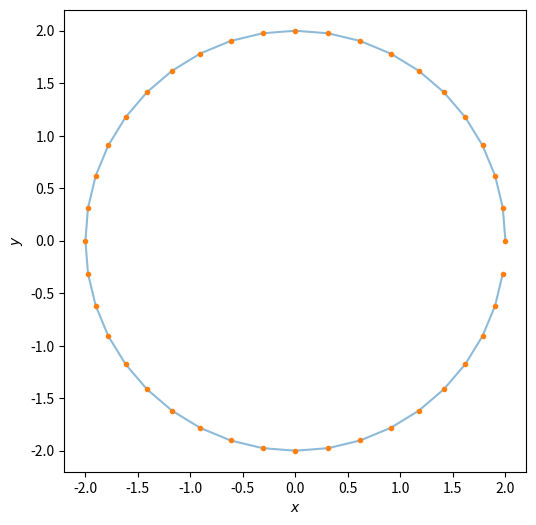

Python code for this plot:
import math
import matplotlib.pyplot as plt


def main():

    n_samples = 40
    radius = 2.0

    # parameterize the curve
    ts = tuple(range(n_samples))

    # creates ts = (0, 1, 2, 3, 4, 5, 6, 7, 8, 9, 10, 11, 12, 13, 14, 15, 16, 17, 18, 19, 20, 21, 22, 23, 24, 25, 26, 27, 28, 29, 30, 31, 32, 33, 34, 35, 36, 37, 38, 39

    # create x and y points
    xs = [radius * math.cos(2.0 * math.pi * t / n_samples) for t in ts]
    ys = [radius * math.sin(2.0 * math.pi * t / n_samples) for t in ts]

    s = 6.0  # 6.0 inches
    fig = plt.figure(figsize=(s, s))

    ax = fig.gca()

    ax.plot(xs, ys, "-", alpha=0.5)  # show boundary as a continuous connected line
    ax.plot(xs, ys, ".")  # show each discrete point that creates the boundary

    ax.set_aspect("equal")
    ax.set_xlabel(r"$x$")
    ax.set_ylabel(r"$y$")

    plt.axis("on")

    plt.show()


if __name__ == "__main__":
    main()
